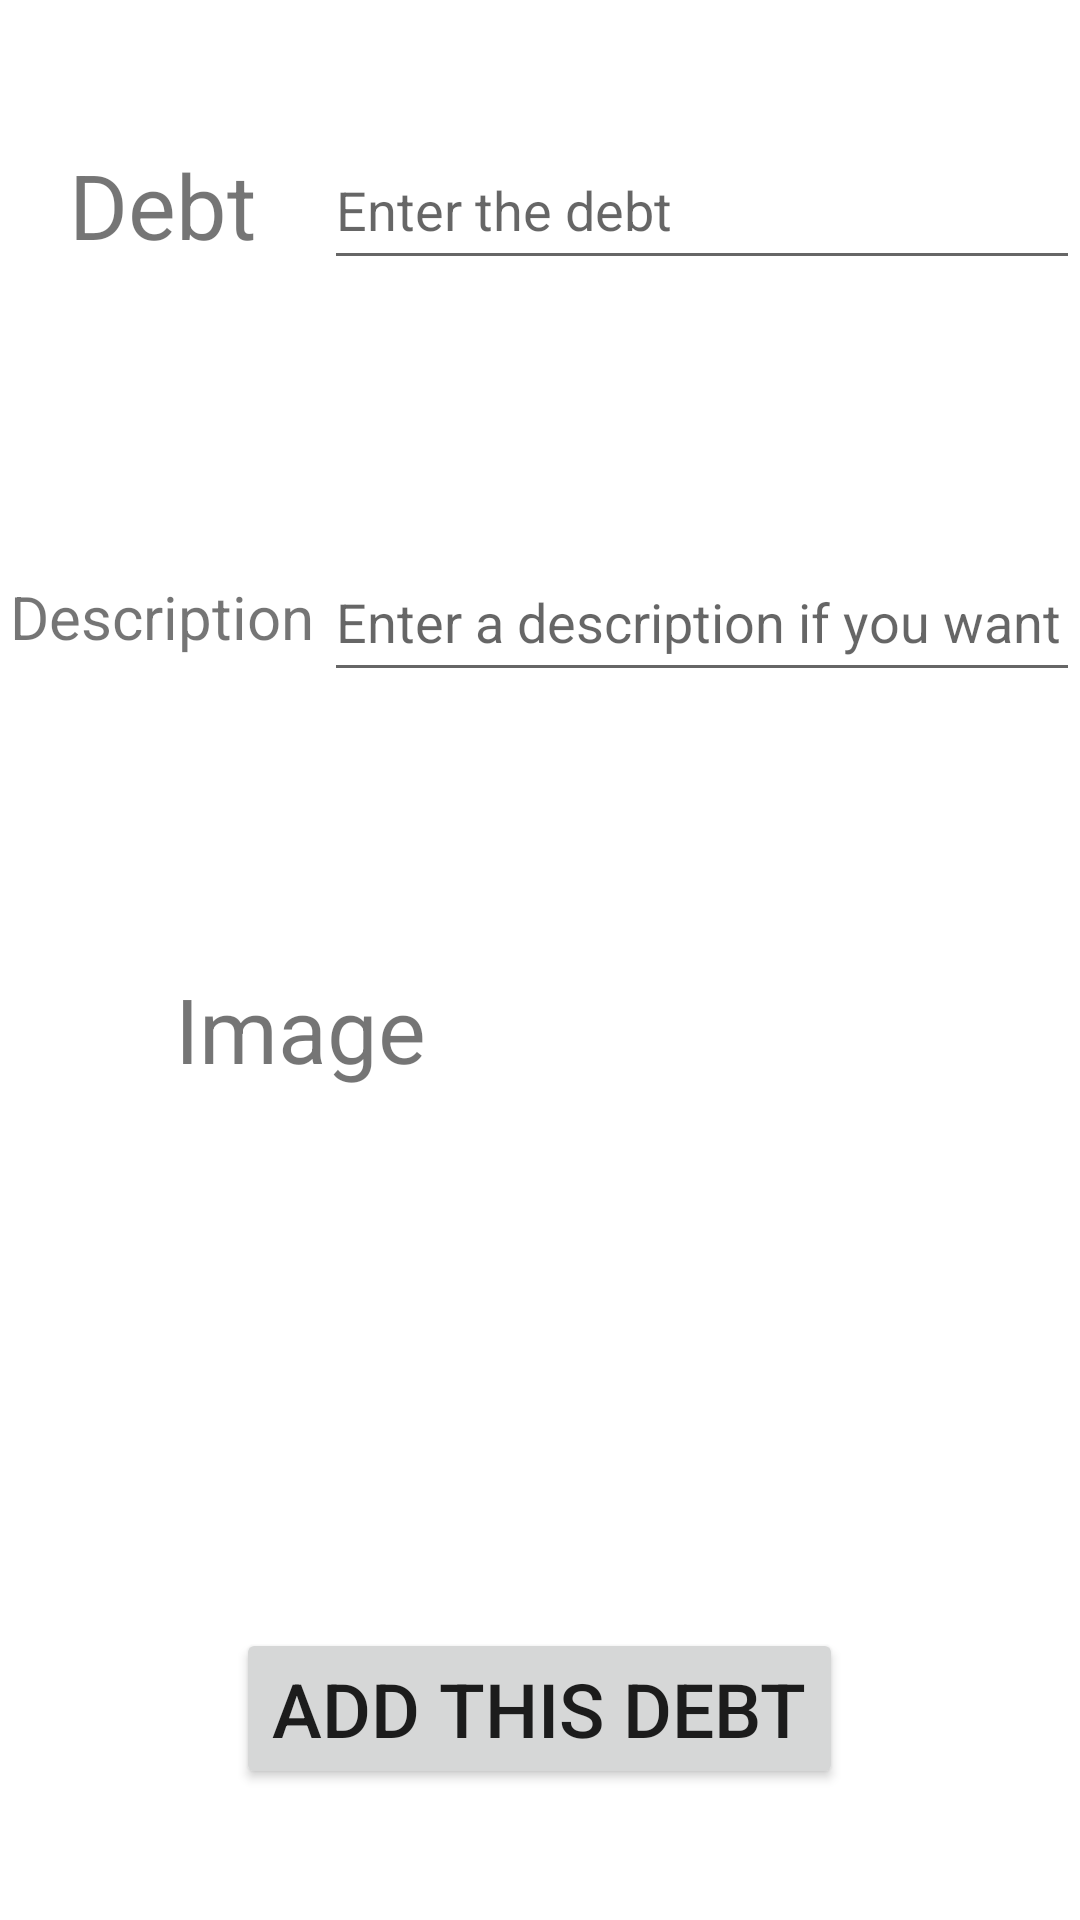

Write the Android layout XML for this screen, with the resource values it uses.
<!-- AndroidManifest.xml: application theme Theme.MyDebts -->
<!-- res/layout/activity_add_debt.xml -->
<?xml version="1.0" encoding="utf-8"?>
<LinearLayout
    xmlns:android="http://schemas.android.com/apk/res/android"
    android:id="@+id/addCustomerL"
    android:layout_width="match_parent"
    android:layout_height="match_parent"
    android:orientation="vertical">

    <Space
        android:layout_width="match_parent"
        android:layout_height="0dp"
        android:layout_weight="0.5" />

    <LinearLayout
        android:layout_width="match_parent"
        android:layout_height="wrap_content"
        android:orientation="horizontal"
        android:baselineAligned="false">

            <TextView
                android:layout_width="0dp"
                android:layout_height="50dp"
                android:layout_weight="3"
                android:gravity="center"
                android:textSize="30sp"
                android:text="@string/debt" />

            <EditText
                android:id="@+id/edtDebtDA"
                android:layout_width="0dp"
                android:layout_height="50dp"
                android:layout_weight="7"
                android:inputType="number"
                android:hint="@string/debt_hint" />
    </LinearLayout>

    <Space
        android:layout_width="match_parent"
        android:layout_height="0dp"
        android:layout_weight="1" />

    <LinearLayout
        android:layout_width="match_parent"
        android:layout_height="wrap_content"
        android:orientation="horizontal"
        android:baselineAligned="false">

            <TextView
                android:layout_width="0dp"
                android:layout_height="50dp"
                android:layout_weight="3"
                android:gravity="center"
                android:textSize="20sp"
                android:text="@string/description" />

            <EditText
                android:id="@+id/edtDescDA"
                android:layout_width="0dp"
                android:layout_height="50dp"
                android:layout_weight="7"
                android:ems="10"
                android:inputType="text"
                android:hint="@string/description_hint" />
    </LinearLayout>

    <Space
        android:layout_width="match_parent"
        android:layout_height="0dp"
        android:layout_weight="1" />

    <LinearLayout
        android:layout_width="match_parent"
        android:layout_height="wrap_content"
        android:orientation="horizontal"
        android:baselineAligned="false">

            <TextView
                android:layout_width="200dp"
                android:layout_height="50dp"
                android:gravity="center"
                android:textSize="30sp"
                android:text="@string/image" />

            <ImageView
                android:id="@+id/imageDA"
                android:layout_width="50dp"
                android:layout_height="50dp"
                android:layout_gravity="center"
                android:src="@drawable/ic_image"
                android:contentDescription="@string/image_hint" />
    </LinearLayout>

    <Space
        android:layout_width="match_parent"
        android:layout_height="0dp"
        android:layout_weight="2" />

    <Button
        android:id="@+id/btnAddDebtDA"
        android:layout_width="wrap_content"
        android:layout_height="wrap_content"
        android:layout_gravity="center"
        android:text="@string/btn_add_debt"
        android:textSize="25sp" />

    <Space
        android:layout_width="match_parent"
        android:layout_height="0dp"
        android:layout_weight="0.5" />
</LinearLayout>
<!-- resources referenced by this layout -->
<resources>
  <string name="btn_add_debt">Add this debt</string>
  <string name="debt">Debt</string>
  <string name="debt_hint">Enter the debt</string>
  <string name="description">Description</string>
  <string name="description_hint">Enter a description if you want</string>
  <string name="image">Image</string>
  <string name="image_hint">Image for the selled goods</string>
  <style name="Theme.MyDebts" parent="Theme.MaterialComponents.DayNight.DarkActionBar">
          
          <item name="colorPrimary">@color/purple_500</item>
          <item name="colorPrimaryVariant">@color/purple_700</item>
          <item name="colorOnPrimary">@color/white</item>
          
          <item name="colorSecondary">@color/teal_200</item>
          <item name="colorSecondaryVariant">@color/teal_700</item>
          <item name="colorOnSecondary">@color/black</item>
          
          <item name="android:statusBarColor" tools:targetApi="l">?attr/colorPrimaryVariant</item>
          
      </style>
  <color name="purple_500">#FF6200EE</color>
  <color name="purple_700">#FF3700B3</color>
  <color name="white">#FFFFFFFF</color>
  <color name="teal_200">#FF03DAC5</color>
  <color name="teal_700">#FF018786</color>
  <color name="black">#FF000000</color>
</resources>
